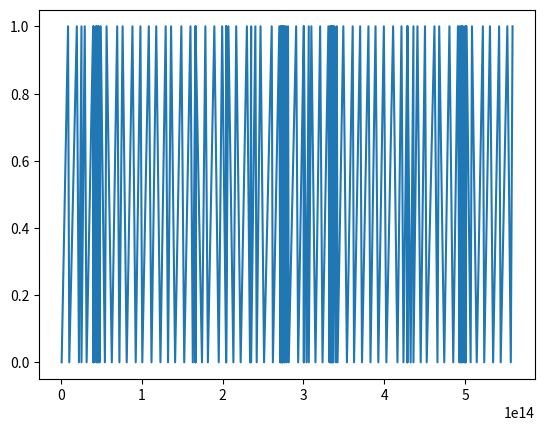

Write Python code to recreate this figure.
import matplotlib.pyplot as plt

x = [1019895446399, 8952882629921, 10461677332942, 19792160432495, 22429887649575, 25565099187041, 25565099187043, 29593475700997, 31901931864283, 39948040427492, 40286573357265, 40612307095761, 40612307095761, 43421574776374, 43953366578003, 44513186640037, 45429402841777, 46419023345771, 46550511185707, 46845312955244, 47864487617371, 49371405551775, 54530198404363, 56594066471249, 63072188556395, 69750583835498, 72469746402576, 76411616096779, 81519604420762, 88600354168439, 92648961269062, 98465114456427, 100779055297600, 108838524679857, 112155548629760, 118031766787327, 123227766104552, 129698395365540, 132634720972609, 136359669646443, 141366196542261, 149084032274616, 152648049560431, 160352491362300, 163256170073002, 166621456395929, 166621456395929, 166621456395929, 174618792440670, 178815788893592, 181924570350095, 189893282293187, 195345714499020, 199584652326426, 204499947598129, 204499947598129, 204499947598129, 207313970477954, 213470662105150, 216949824299804, 222465698465659, 230169923667864, 234079676806101, 235423151196540, 235423151196542, 240635379644761, 242287702355653, 247012607726392, 251393759499180, 260881509715864, 262312202320885, 270266153429172, 271485824712069, 272119732643846, 272119732643846, 272873072109998, 273641379974974, 273880022581695, 274014473462125, 274214648049888, 274508378584282, 275620794259767, 276340584126128, 276792795764007, 277835171988579, 278576567581044, 279282828355147, 281040835409978, 281937323605666, 291111389458336, 293584088427629, 300588172046519, 300588172046519, 300588172046519, 303943030927953, 306704491346224, 306704491346226, 309909930001793, 314987921162437, 320770154895676, 323705300495934, 330964442033146, 332292582384400, 333143987450814, 333356177754177, 334065914876083, 334065914876083, 334794429504338, 335143404585459, 335865042614837, 336430834819661, 336927856117398, 336927856117398, 338418995740198, 340366973534946, 341330378333639, 342298759485142, 349451681914728, 353911544954254, 361043406800642, 362687300218095, 370286692654646, 372552279671743, 380532329507059, 383043617664892, 389277822354893, 392746171980879, 399578330671204, 402697630909427, 411049459359407, 416403647885603, 421384883221824, 423815311181584, 428736473854541, 428736473854541, 428736473854541, 432696068994247, 436180553043625, 436180553043627, 441149444928459, 445144803510287, 450475034927663, 452590291892970, 462148474611652, 465895735029872, 468040320773378, 474286663819299, 480681365967756, 485413048688003, 491214744746922, 493049882830967, 493109447275127, 494141003474494, 494897438148545, 495747898914700, 496239217264986, 496955159338130, 497245764430717, 498988795479729, 500194281740969, 500417164095003, 500763948107028, 500763948107028, 501917298951352, 506904022448461, 508562101507076, 514481677515919, 522052283658544, 523745234763291, 530832048239839, 534717613920203, 542190259401722, 544112078199215, 552308422037522, 556611862043494, 558773203848172]

y = [(i%2) for i in range(0, len(x))]

fig, ax = plt.subplots()

ax.plot(x, y)

plt.show()